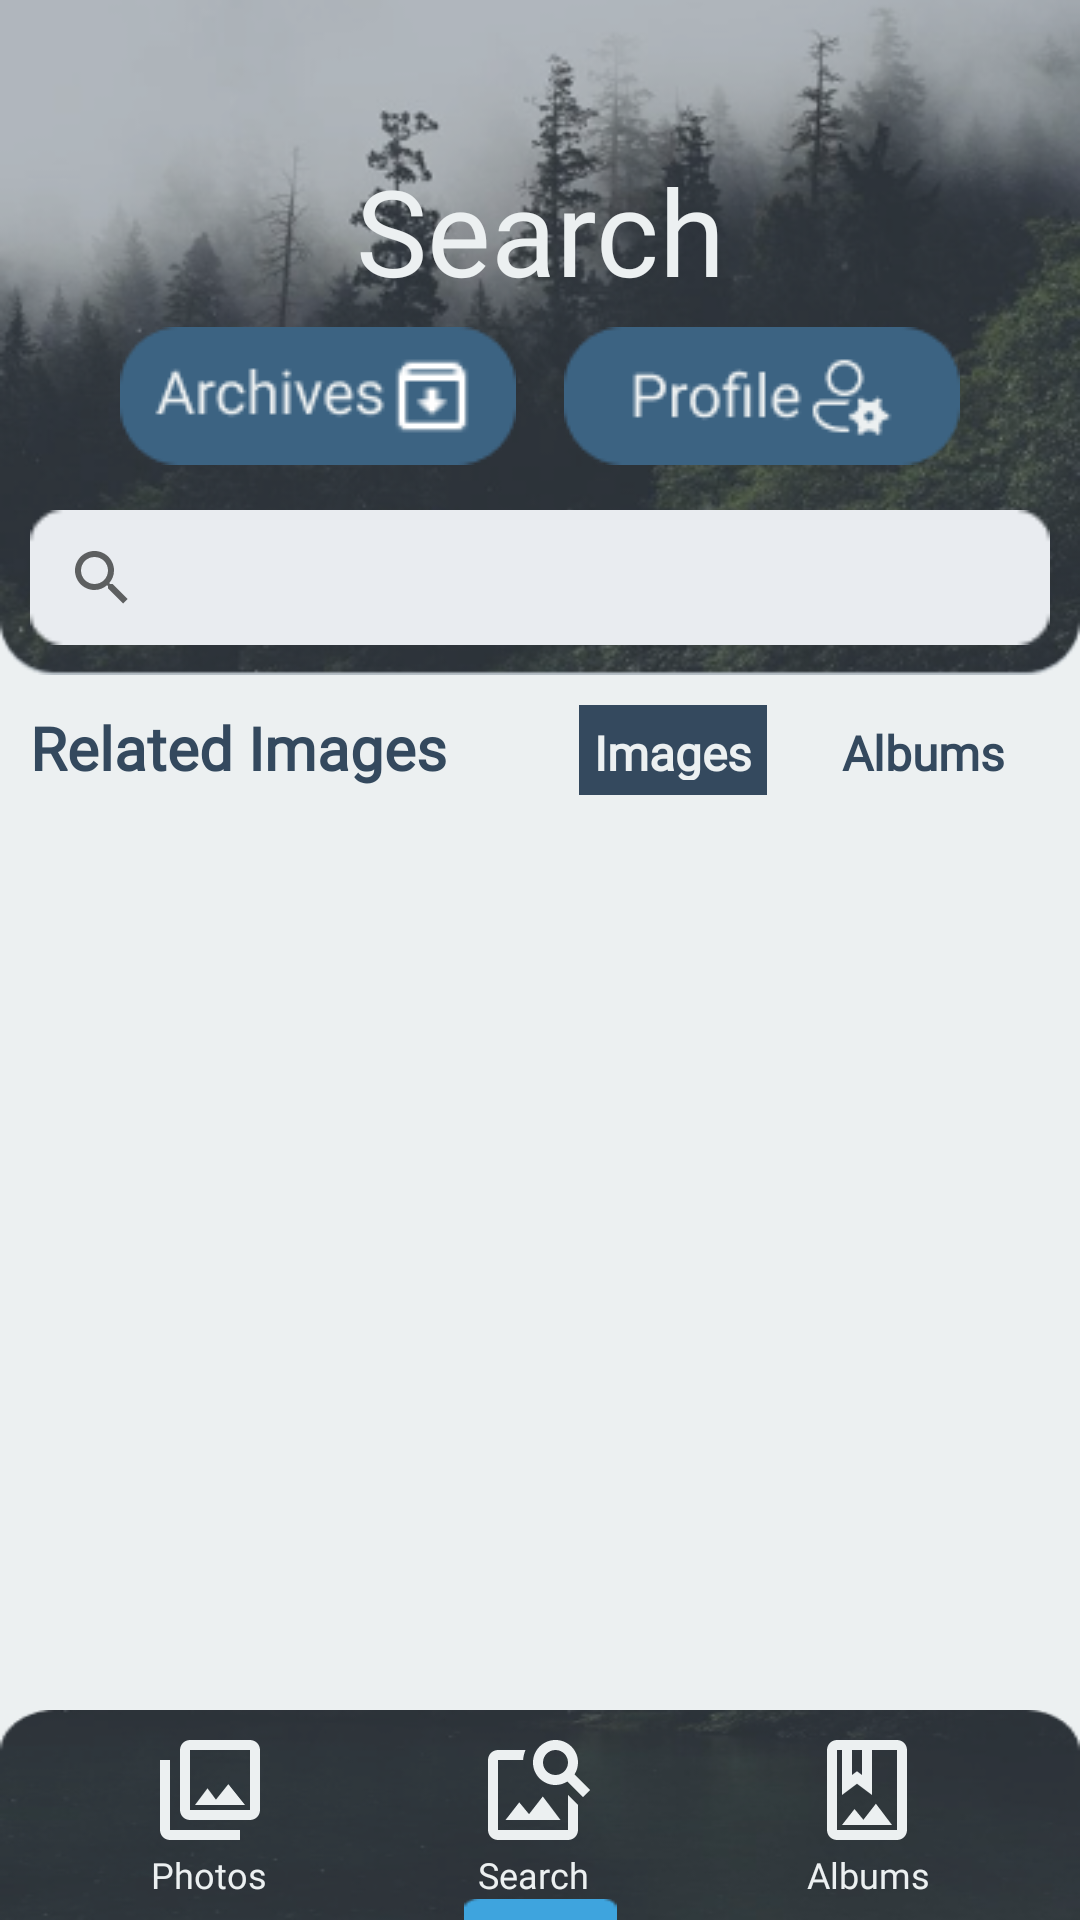

Android layout source for this screen:
<!-- AndroidManifest.xml: application theme Theme.PixelSort -->
<!-- res/layout/activity_search.xml -->
<?xml version="1.0" encoding="utf-8"?>
<androidx.constraintlayout.widget.ConstraintLayout xmlns:android="http://schemas.android.com/apk/res/android"
    xmlns:app="http://schemas.android.com/apk/res-auto"
    xmlns:tools="http://schemas.android.com/tools"
    android:layout_width="match_parent"
    android:layout_height="match_parent"
    android:background="#ECF0F1"
    android:orientation="vertical"
    tools:context=".SearchActivity">

    <LinearLayout
        android:id="@+id/linearLayout"
        android:layout_width="match_parent"
        android:layout_height="225dp"
        android:background="@drawable/page_header"
        android:orientation="vertical"
        app:layout_constraintEnd_toEndOf="parent"
        app:layout_constraintStart_toStartOf="parent"
        app:layout_constraintTop_toTopOf="parent">

        <TextView
            android:layout_width="match_parent"
            android:layout_height="wrap_content"
            android:layout_marginTop="50dp"
            android:fontFamily="@font/roboto"
            android:text="Search"
            android:textAlignment="center"
            android:textColor="#ECF0F1"
            android:textSize="40dp" />
    </LinearLayout>

    <ImageView
        android:id="@+id/archives"
        android:layout_width="wrap_content"
        android:layout_height="wrap_content"
        android:layout_marginStart="40dp"
        android:layout_marginBottom="15dp"
        android:background="@drawable/archive_button"
        app:layout_constraintBottom_toTopOf="@+id/searchBar"
        app:layout_constraintStart_toStartOf="parent" />

    <ImageView
        android:id="@+id/profile"
        android:layout_width="wrap_content"
        android:layout_height="wrap_content"
        android:layout_marginEnd="40dp"
        android:layout_marginBottom="15dp"
        android:background="@drawable/profile_button"
        app:layout_constraintBottom_toTopOf="@+id/searchBar"
        app:layout_constraintEnd_toEndOf="parent" />

    <LinearLayout
        android:id="@+id/footernav"
        android:layout_width="match_parent"
        android:layout_height="70dp"
        android:background="@drawable/navbar"
        app:layout_constraintBottom_toBottomOf="parent"
        app:layout_constraintEnd_toEndOf="parent"
        app:layout_constraintStart_toStartOf="parent"
        android:orientation="horizontal">

        <LinearLayout
            android:id="@+id/photos"
            android:layout_width="wrap_content"
            android:layout_height="wrap_content"
            android:orientation="vertical"
            android:layout_gravity="center"
            android:layout_marginStart="50dp">

            <ImageView
                android:id="@+id/photosIcon"
                android:layout_width="40dp"
                android:layout_height="40dp"
                android:background="@drawable/ic_outline_photo_library_24" />

            <TextView
                android:id="@+id/photosIconText"
                android:layout_width="wrap_content"
                android:layout_height="wrap_content"
                android:text="Photos"
                android:textColor="#ECF0F1"
                android:textSize="12dp"
                android:fontFamily="@font/roboto_regular"
                android:textAlignment="center"/>
        </LinearLayout>

        <View
            android:layout_width="0dp"
            android:layout_height="0dp"
            android:layout_weight="1"/>

        <LinearLayout
            android:id="@+id/search"
            android:layout_width="wrap_content"
            android:layout_height="wrap_content"
            android:orientation="vertical"
            android:layout_gravity="center">

            <ImageView
                android:id="@+id/searchIcon"
                android:layout_width="40dp"
                android:layout_height="40dp"
                android:background="@drawable/ic_baseline_image_search_24" />

            <TextView
                android:id="@+id/searchIconText"
                android:layout_width="wrap_content"
                android:layout_height="wrap_content"
                android:text="Search"
                android:textColor="#ECF0F1"
                android:textSize="12dp"
                android:fontFamily="@font/roboto"
                android:textAlignment="center"/>
        </LinearLayout>

        <View
            android:layout_width="0dp"
            android:layout_height="0dp"
            android:layout_weight="1"/>

        <LinearLayout
            android:id="@+id/albums"
            android:layout_width="wrap_content"
            android:layout_height="wrap_content"
            android:orientation="vertical"
            android:layout_gravity="center"
            android:layout_marginRight="50dp">

            <ImageView
                android:id="@+id/albumsIcon"
                android:layout_width="40dp"
                android:layout_height="40dp"
                android:background="@drawable/ic_outline_photo_album_24" />

            <TextView
                android:id="@+id/albumsIconText"
                android:layout_width="wrap_content"
                android:layout_height="wrap_content"
                android:text="Albums"
                android:textColor="#ECF0F1"
                android:textSize="12dp"
                android:fontFamily="@font/roboto_regular"
                android:textAlignment="center"/>
        </LinearLayout>
    </LinearLayout>

    <ImageView
        android:id="@+id/currentPage"
        android:layout_width="wrap_content"
        android:layout_height="7dp"
        android:background="@drawable/current_page"
        app:layout_constraintBottom_toBottomOf="parent"
        app:layout_constraintEnd_toEndOf="parent"
        app:layout_constraintStart_toStartOf="parent" />

    <SearchView
        android:id="@+id/searchBar"
        android:layout_width="340dp"
        android:layout_height="45dp"
        android:layout_marginBottom="10dp"
        android:background="@drawable/input_search"
        android:queryHint="Search"
        app:layout_constraintBottom_toBottomOf="@+id/linearLayout"
        app:layout_constraintEnd_toEndOf="parent"
        app:layout_constraintStart_toStartOf="parent" />

    <LinearLayout
        android:id="@+id/imageSearchContent"
        android:layout_width="match_parent"
        android:layout_height="40dp"
        android:orientation="horizontal"
        app:layout_constraintBottom_toTopOf="@+id/recyclerSearchImages"
        app:layout_constraintEnd_toEndOf="parent"
        app:layout_constraintStart_toStartOf="parent"
        app:layout_constraintTop_toBottomOf="@+id/linearLayout">

        <TextView
            android:id="@+id/relatedImages"
            android:layout_width="wrap_content"
            android:layout_height="wrap_content"
            android:layout_marginTop="10dp"
            android:layout_marginLeft="10dp"
            android:fontFamily="@font/roboto"
            android:text="Related Images"
            android:textColor="#34495E"
            android:textSize="20dp"
            android:textStyle="bold" />

        <View
            android:layout_width="0dp"
            android:layout_height="0dp"
            android:layout_weight="1"/>

        <View
            android:layout_width="0dp"
            android:layout_height="0dp"
            android:layout_weight="1"/>

        <TextView
            android:id="@+id/imagesSelected"
            android:layout_width="wrap_content"
            android:layout_height="wrap_content"
            android:layout_marginTop="10dp"
            android:layout_marginRight="10dp"
            android:fontFamily="@font/roboto"
            android:background="#34495E"
            android:padding="5dp"
            android:text="Images"
            android:textColor="#ECF0F1"
            android:textSize="16dp"
            android:textStyle="bold" />

        <TextView
            android:id="@+id/albumsSelected"
            android:layout_width="wrap_content"
            android:layout_height="wrap_content"
            android:layout_marginTop="10dp"
            android:layout_marginLeft="10dp"
            android:layout_marginRight="20dp"
            android:fontFamily="@font/roboto"
            android:background="#ECF0F1"
            android:padding="5dp"
            android:text="Albums"
            android:textColor="#34495E"
            android:textSize="16dp"
            android:textStyle="bold" />
    </LinearLayout>

    <androidx.recyclerview.widget.RecyclerView
        android:id="@+id/recyclerSearchImages"
        android:layout_width="wrap_content"
        android:layout_height="0dp"
        android:layout_gravity="center_horizontal"
        android:layout_marginTop="2dp"
        android:padding="6dp"
        app:layout_constraintBottom_toTopOf="@+id/footernav"
        app:layout_constraintEnd_toEndOf="parent"
        app:layout_constraintStart_toStartOf="parent"
        app:layout_constraintTop_toBottomOf="@+id/imageSearchContent"
        app:layout_constraintVertical_bias="0.0" />


</androidx.constraintlayout.widget.ConstraintLayout>
<!-- resources referenced by this layout -->
<resources>
  <!-- drawable archive_button: png bitmap (drawable, 2630 bytes) -->
  <!-- drawable current_page: png bitmap (drawable, 231 bytes) -->
  <!-- drawable ic_baseline_image_search_24 (drawable) -->
  <vector android:height="24dp" android:tint="#ECF0F1"
      android:viewportHeight="24" android:viewportWidth="24"
      android:width="24dp" xmlns:android="http://schemas.android.com/apk/res/android">
      <path android:fillColor="@android:color/white" android:pathData="M18,13v7L4,20L4,6h5.02c0.05,-0.71 0.22,-1.38 0.48,-2L4,4c-1.1,0 -2,0.9 -2,2v14c0,1.1 0.9,2 2,2h14c1.1,0 2,-0.9 2,-2v-5l-2,-2zM16.5,18h-11l2.75,-3.53 1.96,2.36 2.75,-3.54zM19.3,8.89c0.44,-0.7 0.7,-1.51 0.7,-2.39C20,4.01 17.99,2 15.5,2S11,4.01 11,6.5s2.01,4.5 4.49,4.5c0.88,0 1.7,-0.26 2.39,-0.7L21,13.42 22.42,12 19.3,8.89zM15.5,9C14.12,9 13,7.88 13,6.5S14.12,4 15.5,4 18,5.12 18,6.5 16.88,9 15.5,9z"/>
  </vector>
  <!-- drawable ic_outline_photo_album_24 (drawable) -->
  <vector android:height="24dp" android:tint="#ECF0F1"
      android:viewportHeight="24" android:viewportWidth="24"
      android:width="24dp" xmlns:android="http://schemas.android.com/apk/res/android">
      <path android:fillColor="@android:color/white" android:pathData="M18,2L6,2c-1.1,0 -2,0.9 -2,2v16c0,1.1 0.9,2 2,2h12c1.1,0 2,-0.9 2,-2L20,4c0,-1.1 -0.9,-2 -2,-2zM11,4v5l-1,-0.75L9,9L9,4h2zM18,20L6,20L6,4h1v9l3,-2.25L13,13L13,4h5v16zM11.28,17.96L9.5,15.81 7,19h10l-3.22,-4.26z"/>
  </vector>
  <!-- drawable ic_outline_photo_library_24 (drawable) -->
  <vector android:height="24dp" android:tint="#ECF0F1"
      android:viewportHeight="24" android:viewportWidth="24"
      android:width="24dp" xmlns:android="http://schemas.android.com/apk/res/android">
      <path android:fillColor="@android:color/white" android:pathData="M20,4v12L8,16L8,4h12m0,-2L8,2c-1.1,0 -2,0.9 -2,2v12c0,1.1 0.9,2 2,2h12c1.1,0 2,-0.9 2,-2L22,4c0,-1.1 -0.9,-2 -2,-2zM11.5,11.67l1.69,2.26 2.48,-3.1L19,15L9,15zM2,6v14c0,1.1 0.9,2 2,2h14v-2L4,20L4,6L2,6z"/>
  </vector>
  <!-- drawable input_search: png bitmap (drawable, 606 bytes) -->
  <!-- drawable navbar: png bitmap (drawable, 24068 bytes) -->
  <!-- drawable page_header: png bitmap (drawable, 116856 bytes) -->
  <!-- drawable profile_button: png bitmap (drawable, 2321 bytes) -->
  <style name="Theme.PixelSort" parent="Theme.MaterialComponents.DayNight.NoActionBar">
          
          <item name="colorPrimary">@color/purple_500</item>
          <item name="colorPrimaryVariant">@color/purple_700</item>
          <item name="colorOnPrimary">@color/white</item>
          
          <item name="colorSecondary">@color/teal_200</item>
          <item name="colorSecondaryVariant">@color/teal_700</item>
          <item name="colorOnSecondary">@color/black</item>
          
          <item name="android:statusBarColor" tools:targetApi="l">?attr/colorPrimaryVariant</item>
          
      </style>
  <color name="purple_500">#FF6200EE</color>
  <color name="purple_700">#FF3700B3</color>
  <color name="white">#FFFFFFFF</color>
  <color name="teal_200">#FF03DAC5</color>
  <color name="teal_700">#FF018786</color>
  <color name="black">#FF000000</color>
</resources>
